Run: headless pygame with SDL's dummy video driver; simulated clock (each Clock.tick advances the game by its frame time, no real sleeping); random seed 0; keys injected as events and as key.get_pressed() state; no mouse input.
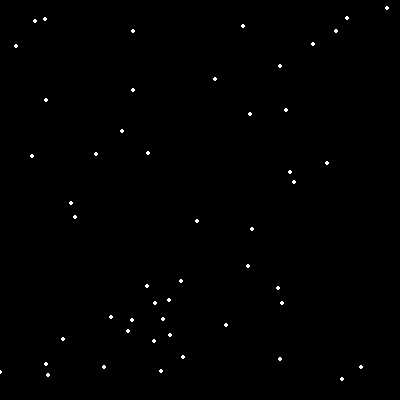
Frame 1 of 4 · flips 1–60 · no input
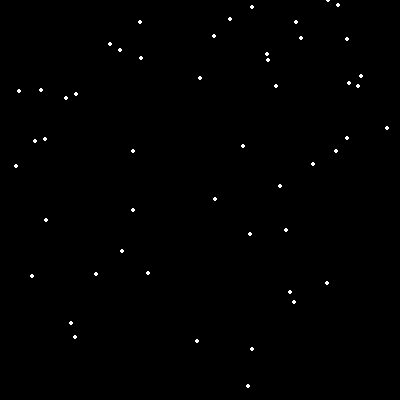
Frame 2 of 4 · flips 61–180 · tapped SPACE, RETURN · held RIGHT (→), D
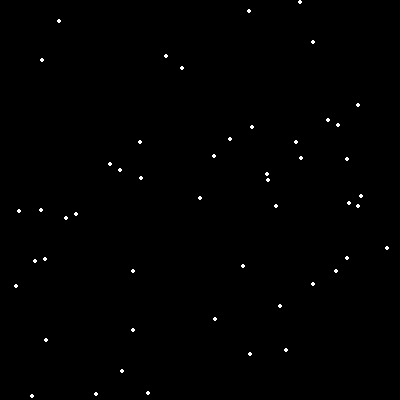
Frame 3 of 4 · flips 181–300 · held DOWN (↓), S
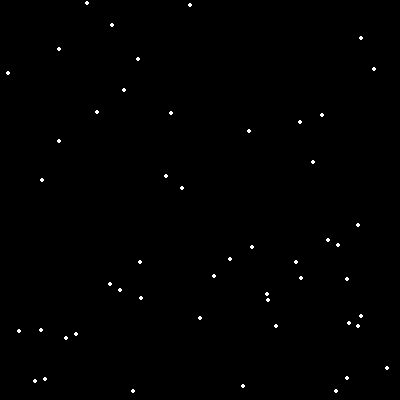
Frame 4 of 4 · flips 301–420 · held LEFT (←), A, UP (↑), W

The pygame program that drew these frames:

import pygame, random

BLACK    = (   0,   0,   0)
WHITE    = ( 255, 255, 255)
GREEN    = (   0, 255,   0)
RED      = ( 255,   0,   0)

pygame.init()

#size = (400, 400)
screen = pygame.display.set_mode((400, 400))

pygame.display.set_caption("下雪動畫")

# 創造空的list，儲存雪的座標
snow_list = []
# 產生50個雪花
for i in range(50):
    # 雪的座標
    x = random.randrange(0, 400)
    y = random.randrange(0, 400)
    snow_list.append([x, y])

done = False

clock = pygame.time.Clock()

while not done:
    for event in pygame.event.get(): 
        if event.type == pygame.QUIT: 
            done = True 
    screen.fill(BLACK)

    
    for i in range(len(snow_list)):
        # 畫圓形代表雪
        pygame.draw.circle(screen, WHITE, snow_list[i], 2)
        # y每次加1，雪往下飄落
        snow_list[i][1] += 1
    
        # 當雪掉到地面......
        if snow_list[i][1] > 400:
            # Reset it just above the top
            y = 0
            snow_list[i][1] = y
            # Give it a new x position
            x = random.randrange(0, 400)
            snow_list[i][0] = x
        
    pygame.display.flip()

    clock.tick(60)

pygame.quit()
